Dataset: Apple Blossom Images (GitHub, 19ngxuan/appleBlossomDataset). Classes: BBCH stage 53, BBCH stage 54, BBCH stage 56, BBCH stage 57, BBCH stage 59, BBCH stage 61, BBCH stage 65, BBCH stage 67, BBCH stage 69, BBCH stage 71.

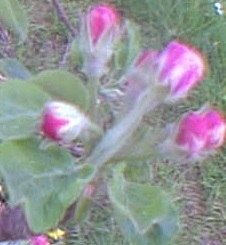
Label: BBCH stage 59

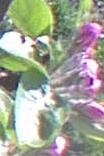
Label: BBCH stage 61

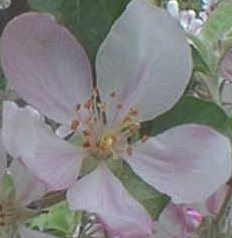
Label: BBCH stage 65

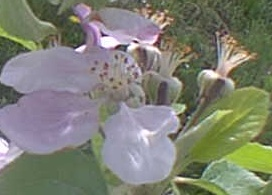
Label: BBCH stage 67

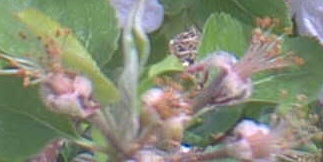
Label: BBCH stage 69

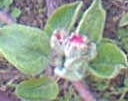
Label: BBCH stage 57
